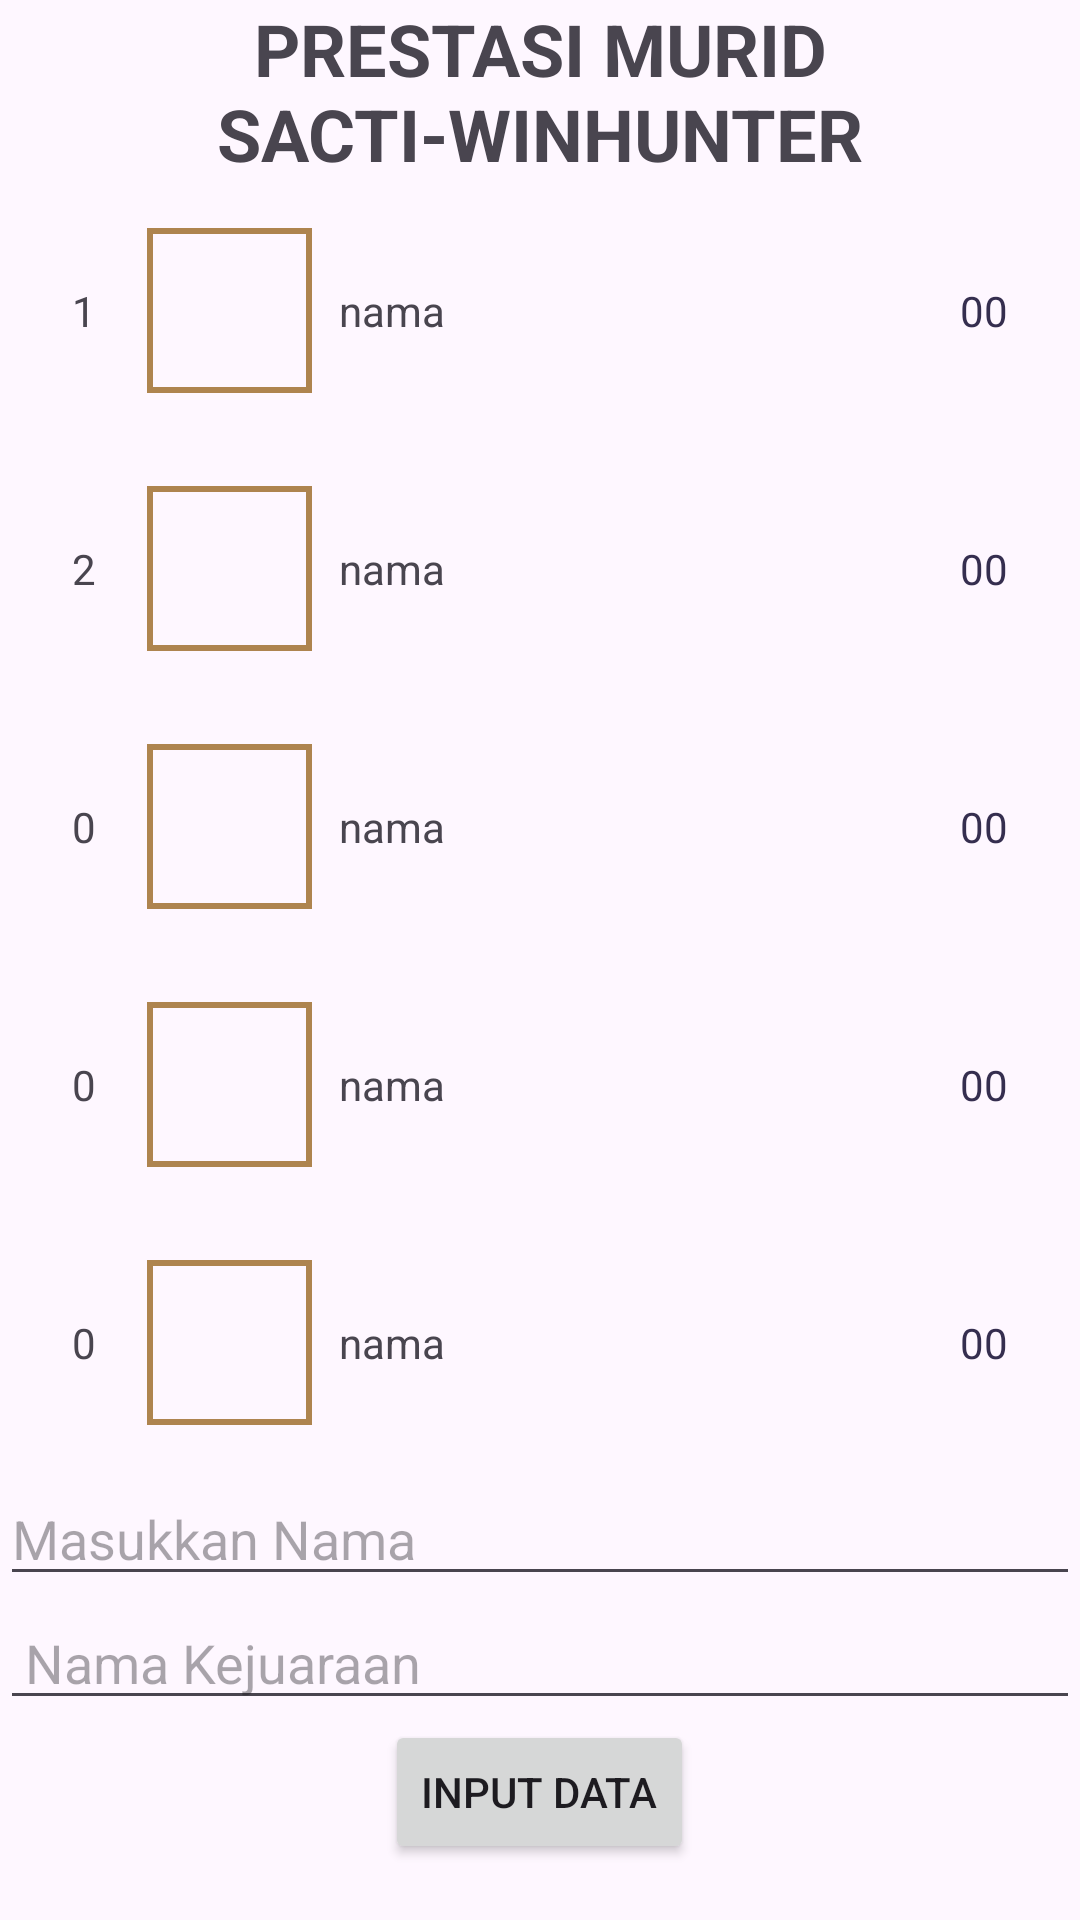

Layout XML and referenced resources for this Android screen:
<!-- AndroidManifest.xml: application theme Theme._1ProjectFix -->
<!-- res/layout/perstasi.xml -->
<?xml version="1.0" encoding="utf-8"?>
<LinearLayout xmlns:android="http://schemas.android.com/apk/res/android"
    xmlns:app="http://schemas.android.com/apk/res-auto"
    android:layout_width="match_parent"
    android:layout_height="wrap_content"
    android:orientation="vertical">

    <LinearLayout
        android:layout_width="match_parent"
        android:layout_height="wrap_content"
        android:orientation="vertical">

        <TextView
            android:id="@+id/judul"
            android:layout_width="match_parent"
            android:layout_height="wrap_content"
            android:text="PRESTASI MURID SACTI-WINHUNTER"
            android:textSize="24sp"
            android:gravity="center"
            android:textStyle="bold"/>
    </LinearLayout>


    <LinearLayout
        android:layout_width="match_parent"
        android:layout_height="70dp"
        android:layout_margin="8dp"
        android:background="@drawable/putih"
        android:gravity="center"
        android:elevation="3dp"
        android:orientation="horizontal">


        <TextView
            android:id="@+id/txt1"
            android:layout_width="wrap_content"
            android:layout_height="wrap_content"
            android:layout_margin="16dp"
            android:text="1" />

        <com.google.android.material.imageview.ShapeableImageView
            android:id="@+id/pic1"
            android:layout_width="57dp"
            android:layout_height="57dp"

            android:padding="2dp"
            app:layout_constraintBottom_toBottomOf="parent"
            app:layout_constraintEnd_toEndOf="parent"
            app:layout_constraintStart_toStartOf="parent"
            app:layout_constraintTop_toTopOf="parent"
            app:layout_constraintVertical_bias="0.7"
            app:shapeAppearanceOverlay="@style/circleImageview"
            app:strokeColor="#AE844F"
            app:strokeWidth="2dp" />

        <TextView
            android:id="@+id/N1"
            android:layout_width="wrap_content"
            android:layout_height="wrap_content"
            android:layout_weight="1"
            android:layout_marginEnd="8dp"
            android:layout_marginStart="8dp"
            android:text="nama" />


        <TextView
            android:id="@+id/scr1"
            android:layout_width="wrap_content"
            android:layout_height="wrap_content"
            android:layout_margin="16dp"
            android:textColor="@color/navy_blue"
            android:text="00" />

    </LinearLayout>

    <LinearLayout
        android:layout_width="match_parent"
        android:layout_height="70dp"
        android:layout_margin="8dp"
        android:background="@drawable/putih"
        android:gravity="center"
        android:elevation="3dp"
        android:orientation="horizontal">

        <TextView
            android:id="@+id/txt2"
            android:layout_width="wrap_content"
            android:layout_height="wrap_content"
            android:layout_margin="16dp"
            android:text="2" />

        <com.google.android.material.imageview.ShapeableImageView
            android:id="@+id/pic22"
            android:layout_width="57dp"
            android:layout_height="57dp"

            android:padding="2dp"
            app:layout_constraintBottom_toBottomOf="parent"
            app:layout_constraintEnd_toEndOf="parent"
            app:layout_constraintStart_toStartOf="parent"
            app:layout_constraintTop_toTopOf="parent"
            app:layout_constraintVertical_bias="0.7"
            app:shapeAppearanceOverlay="@style/circleImageview"
            app:strokeColor="#AE844F"
            app:strokeWidth="2dp" />

        <TextView
            android:id="@+id/txt22"
            android:layout_width="wrap_content"
            android:layout_height="wrap_content"
            android:layout_weight="1"
            android:layout_marginEnd="8dp"
            android:layout_marginStart="8dp"
            android:text="nama" />

        <TextView
            android:id="@+id/scr2"
            android:layout_width="wrap_content"
            android:layout_height="wrap_content"
            android:layout_margin="16dp"
            android:textColor="@color/navy_blue"
            android:text="00" />

    </LinearLayout>

    <LinearLayout
        android:layout_width="match_parent"
        android:layout_height="70dp"
        android:layout_margin="8dp"
        android:background="@drawable/putih"
        android:gravity="center"
        android:elevation="3dp"
        android:orientation="horizontal">

        <TextView
            android:id="@+id/txt3"
            android:layout_width="wrap_content"
            android:layout_height="wrap_content"
            android:layout_margin="16dp"
            android:text="0" />

        <com.google.android.material.imageview.ShapeableImageView
            android:id="@+id/pic2"
            android:layout_width="57dp"
            android:layout_height="57dp"

            android:padding="2dp"
            app:layout_constraintBottom_toBottomOf="parent"
            app:layout_constraintEnd_toEndOf="parent"
            app:layout_constraintStart_toStartOf="parent"
            app:layout_constraintTop_toTopOf="parent"
            app:layout_constraintVertical_bias="0.7"
            app:shapeAppearanceOverlay="@style/circleImageview"
            app:strokeColor="#AE844F"
            app:strokeWidth="2dp" />

        <TextView
            android:id="@+id/txt33"
            android:layout_width="wrap_content"
            android:layout_height="wrap_content"
            android:layout_weight="1"
            android:layout_marginEnd="8dp"
            android:layout_marginStart="8dp"
            android:text="nama" />

        <TextView
            android:id="@+id/scr3"
            android:layout_width="wrap_content"
            android:layout_height="wrap_content"
            android:layout_margin="16dp"
            android:textColor="@color/navy_blue"
            android:text="00" />

    </LinearLayout>

    <LinearLayout
        android:layout_width="match_parent"
        android:layout_height="70dp"
        android:layout_margin="8dp"
        android:background="@drawable/putih"
        android:gravity="center"
        android:elevation="3dp"
        android:orientation="horizontal">

        <TextView
            android:id="@+id/txt4"
            android:layout_width="wrap_content"
            android:layout_height="wrap_content"
            android:layout_margin="16dp"
            android:text="0" />

        <com.google.android.material.imageview.ShapeableImageView
            android:id="@+id/pic4"
            android:layout_width="57dp"
            android:layout_height="57dp"

            android:padding="2dp"
            app:layout_constraintBottom_toBottomOf="parent"
            app:layout_constraintEnd_toEndOf="parent"
            app:layout_constraintStart_toStartOf="parent"
            app:layout_constraintTop_toTopOf="parent"
            app:layout_constraintVertical_bias="0.7"
            app:shapeAppearanceOverlay="@style/circleImageview"
            app:strokeColor="#AE844F"
            app:strokeWidth="2dp" />

        <TextView
            android:id="@+id/titleTxt4"
            android:layout_width="wrap_content"
            android:layout_height="wrap_content"
            android:layout_weight="1"
            android:layout_marginEnd="8dp"
            android:layout_marginStart="8dp"
            android:text="nama" />

        <TextView
            android:id="@+id/scoreTxt4"
            android:layout_width="wrap_content"
            android:layout_height="wrap_content"
            android:layout_margin="16dp"
            android:textColor="@color/navy_blue"
            android:text="00" />

    </LinearLayout>

    <LinearLayout
        android:layout_width="match_parent"
        android:layout_height="70dp"
        android:layout_margin="8dp"
        android:background="@drawable/putih"
        android:gravity="center"
        android:elevation="3dp"
        android:orientation="horizontal">

        <TextView
            android:id="@+id/txt5"
            android:layout_width="wrap_content"
            android:layout_height="wrap_content"
            android:layout_margin="16dp"
            android:text="0" />

        <com.google.android.material.imageview.ShapeableImageView
            android:id="@+id/pic5"
            android:layout_width="57dp"
            android:layout_height="57dp"

            android:padding="2dp"
            app:layout_constraintBottom_toBottomOf="parent"
            app:layout_constraintEnd_toEndOf="parent"
            app:layout_constraintStart_toStartOf="parent"
            app:layout_constraintTop_toTopOf="parent"
            app:layout_constraintVertical_bias="0.7"
            app:shapeAppearanceOverlay="@style/circleImageview"
            app:strokeColor="#AE844F"
            app:strokeWidth="2dp" />

        <TextView
            android:id="@+id/titleTxt5"
            android:layout_width="wrap_content"
            android:layout_height="wrap_content"
            android:layout_weight="1"
            android:layout_marginEnd="8dp"
            android:layout_marginStart="8dp"
            android:text="nama" />

        <TextView
            android:id="@+id/scoreTxt5"
            android:layout_width="wrap_content"
            android:layout_height="wrap_content"
            android:layout_margin="16dp"
            android:textColor="@color/navy_blue"
            android:text="00" />

    </LinearLayout>

    <LinearLayout
        android:layout_width="match_parent"
        android:layout_height="wrap_content"
        android:orientation="vertical">

        <EditText
            android:id="@+id/inputNama"
            android:layout_width="match_parent"
            android:layout_height="wrap_content"
            android:hint="Masukkan Nama" />

        <EditText
            android:id="@+id/inputNamaKejuaraan"
            android:layout_width="match_parent"
            android:layout_height="wrap_content"
            android:hint=" Nama Kejuaraan" />


        <Button
            android:id="@+id/btnInput"
            android:layout_width="wrap_content"
            android:layout_height="wrap_content"
            android:layout_gravity="center_horizontal"
            android:text="Input Data" />
    </LinearLayout>
</LinearLayout>
<!-- resources referenced by this layout -->
<resources>
  <color name="navy_blue">#352e4f</color>
  <style name="circleImageview" />
  <style name="Theme._1ProjectFix" parent="Base.Theme._1ProjectFix" />
  <style name="Base.Theme._1ProjectFix" parent="Theme.Material3.DayNight.NoActionBar">
          
          
      </style>
</resources>
